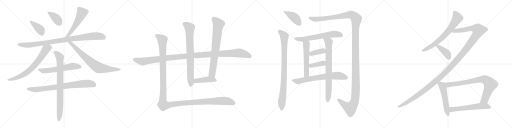
t = 0.00 s
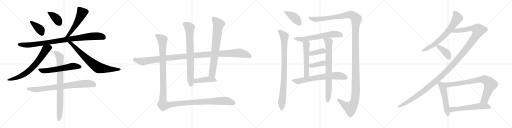
t = 4.87 s
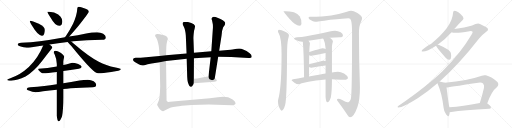
t = 9.73 s
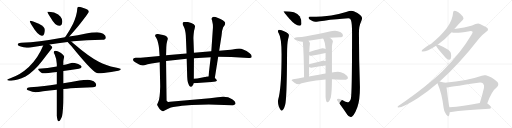
t = 14.60 s
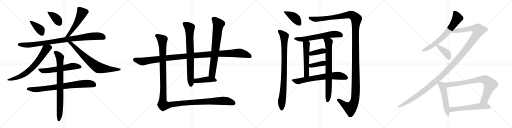
t = 19.47 s
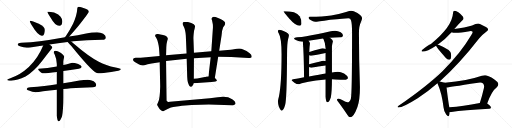
t = 24.34 s

The animated SVG that drew these frames (rendered in a browser with its animation timeline set to each time). Animation: 29 CSS @keyframes rules; one cycle of 24.34 s.

<svg version="1.1" viewBox="0 0 4096 1024" xmlns="http://www.w3.org/2000/svg">
  <g stroke="lightgray" stroke-dasharray="1,1" stroke-width="1" transform="scale(4, 4)">
    <line x1="0" y1="0" x2="256" y2="256"></line>
    <line x1="256" y1="0" x2="0" y2="256"></line>
    <line x1="128" y1="0" x2="128" y2="256"></line>
    <line x1="0" y1="128" x2="256" y2="128"></line>
    <line x1="256" y1="0" x2="512" y2="256"></line>
    <line x1="512" y1="0" x2="256" y2="256"></line>
    <line x1="384" y1="0" x2="384" y2="256"></line>
    <line x1="256" y1="128" x2="512" y2="128"></line>
    <line x1="512" y1="0" x2="768" y2="256"></line>
    <line x1="768" y1="0" x2="512" y2="256"></line>
    <line x1="640" y1="0" x2="640" y2="256"></line>
    <line x1="512" y1="128" x2="768" y2="128"></line>
    <line x1="768" y1="0" x2="1024" y2="256"></line>
    <line x1="1024" y1="0" x2="768" y2="256"></line>
    <line x1="896" y1="0" x2="896" y2="256"></line>
    <line x1="768" y1="128" x2="1024" y2="128"></line>
  </g>
<g transform="scale(1, -1) translate(0, -850)">
   <style type="text/css">
    @keyframes keyframes0 {
      from {
       stroke: black;
       stroke-dashoffset: 390;
       stroke-width: 128;
       }
       56% {
       animation-timing-function: step-end;
       stroke: black;
       stroke-dashoffset: 0;
       stroke-width: 128;
       }
       to {
       stroke: black;
       stroke-width: 1024;
       }
       }
       #make-me-a-hanzi-animation-0 {
         animation: keyframes0 0.567383s both;
         animation-delay: 0.000000s;
         animation-timing-function: linear;
       }
    @keyframes keyframes1 {
      from {
       stroke: black;
       stroke-dashoffset: 384;
       stroke-width: 128;
       }
       56% {
       animation-timing-function: step-end;
       stroke: black;
       stroke-dashoffset: 0;
       stroke-width: 128;
       }
       to {
       stroke: black;
       stroke-width: 1024;
       }
       }
       #make-me-a-hanzi-animation-1 {
         animation: keyframes1 0.562500s both;
         animation-delay: 0.567383s;
         animation-timing-function: linear;
       }
    @keyframes keyframes2 {
      from {
       stroke: black;
       stroke-dashoffset: 538;
       stroke-width: 128;
       }
       64% {
       animation-timing-function: step-end;
       stroke: black;
       stroke-dashoffset: 0;
       stroke-width: 128;
       }
       to {
       stroke: black;
       stroke-width: 1024;
       }
       }
       #make-me-a-hanzi-animation-2 {
         animation: keyframes2 0.687826s both;
         animation-delay: 1.129883s;
         animation-timing-function: linear;
       }
    @keyframes keyframes3 {
      from {
       stroke: black;
       stroke-dashoffset: 941;
       stroke-width: 128;
       }
       75% {
       animation-timing-function: step-end;
       stroke: black;
       stroke-dashoffset: 0;
       stroke-width: 128;
       }
       to {
       stroke: black;
       stroke-width: 1024;
       }
       }
       #make-me-a-hanzi-animation-3 {
         animation: keyframes3 1.015788s both;
         animation-delay: 1.817709s;
         animation-timing-function: linear;
       }
    @keyframes keyframes4 {
      from {
       stroke: black;
       stroke-dashoffset: 708;
       stroke-width: 128;
       }
       70% {
       animation-timing-function: step-end;
       stroke: black;
       stroke-dashoffset: 0;
       stroke-width: 128;
       }
       to {
       stroke: black;
       stroke-width: 1024;
       }
       }
       #make-me-a-hanzi-animation-4 {
         animation: keyframes4 0.826172s both;
         animation-delay: 2.833497s;
         animation-timing-function: linear;
       }
    @keyframes keyframes5 {
      from {
       stroke: black;
       stroke-dashoffset: 739;
       stroke-width: 128;
       }
       71% {
       animation-timing-function: step-end;
       stroke: black;
       stroke-dashoffset: 0;
       stroke-width: 128;
       }
       to {
       stroke: black;
       stroke-width: 1024;
       }
       }
       #make-me-a-hanzi-animation-5 {
         animation: keyframes5 0.851400s both;
         animation-delay: 3.659669s;
         animation-timing-function: linear;
       }
    @keyframes keyframes6 {
      from {
       stroke: black;
       stroke-dashoffset: 588;
       stroke-width: 128;
       }
       66% {
       animation-timing-function: step-end;
       stroke: black;
       stroke-dashoffset: 0;
       stroke-width: 128;
       }
       to {
       stroke: black;
       stroke-width: 1024;
       }
       }
       #make-me-a-hanzi-animation-6 {
         animation: keyframes6 0.728516s both;
         animation-delay: 4.511069s;
         animation-timing-function: linear;
       }
    @keyframes keyframes7 {
      from {
       stroke: black;
       stroke-dashoffset: 792;
       stroke-width: 128;
       }
       72% {
       animation-timing-function: step-end;
       stroke: black;
       stroke-dashoffset: 0;
       stroke-width: 128;
       }
       to {
       stroke: black;
       stroke-width: 1024;
       }
       }
       #make-me-a-hanzi-animation-7 {
         animation: keyframes7 0.894531s both;
         animation-delay: 5.239585s;
         animation-timing-function: linear;
       }
    @keyframes keyframes8 {
      from {
       stroke: black;
       stroke-dashoffset: 817;
       stroke-width: 128;
       }
       73% {
       animation-timing-function: step-end;
       stroke: black;
       stroke-dashoffset: 0;
       stroke-width: 128;
       }
       to {
       stroke: black;
       stroke-width: 1024;
       }
       }
       #make-me-a-hanzi-animation-8 {
         animation: keyframes8 0.914876s both;
         animation-delay: 6.134116s;
         animation-timing-function: linear;
       }
    @keyframes keyframes9 {
      from {
       stroke: black;
       stroke-dashoffset: 1191;
       stroke-width: 128;
       }
       79% {
       animation-timing-function: step-end;
       stroke: black;
       stroke-dashoffset: 0;
       stroke-width: 128;
       }
       to {
       stroke: black;
       stroke-width: 1024;
       }
       }
       #make-me-a-hanzi-animation-9 {
         animation: keyframes9 1.219238s both;
         animation-delay: 7.048992s;
         animation-timing-function: linear;
       }
    @keyframes keyframes10 {
      from {
       stroke: black;
       stroke-dashoffset: 768;
       stroke-width: 128;
       }
       71% {
       animation-timing-function: step-end;
       stroke: black;
       stroke-dashoffset: 0;
       stroke-width: 128;
       }
       to {
       stroke: black;
       stroke-width: 1024;
       }
       }
       #make-me-a-hanzi-animation-10 {
         animation: keyframes10 0.875000s both;
         animation-delay: 8.268230s;
         animation-timing-function: linear;
       }
    @keyframes keyframes11 {
      from {
       stroke: black;
       stroke-dashoffset: 742;
       stroke-width: 128;
       }
       71% {
       animation-timing-function: step-end;
       stroke: black;
       stroke-dashoffset: 0;
       stroke-width: 128;
       }
       to {
       stroke: black;
       stroke-width: 1024;
       }
       }
       #make-me-a-hanzi-animation-11 {
         animation: keyframes11 0.853841s both;
         animation-delay: 9.143230s;
         animation-timing-function: linear;
       }
    @keyframes keyframes12 {
      from {
       stroke: black;
       stroke-dashoffset: 432;
       stroke-width: 128;
       }
       58% {
       animation-timing-function: step-end;
       stroke: black;
       stroke-dashoffset: 0;
       stroke-width: 128;
       }
       to {
       stroke: black;
       stroke-width: 1024;
       }
       }
       #make-me-a-hanzi-animation-12 {
         animation: keyframes12 0.601562s both;
         animation-delay: 9.997071s;
         animation-timing-function: linear;
       }
    @keyframes keyframes13 {
      from {
       stroke: black;
       stroke-dashoffset: 1410;
       stroke-width: 128;
       }
       82% {
       animation-timing-function: step-end;
       stroke: black;
       stroke-dashoffset: 0;
       stroke-width: 128;
       }
       to {
       stroke: black;
       stroke-width: 1024;
       }
       }
       #make-me-a-hanzi-animation-13 {
         animation: keyframes13 1.397461s both;
         animation-delay: 10.598633s;
         animation-timing-function: linear;
       }
    @keyframes keyframes14 {
      from {
       stroke: black;
       stroke-dashoffset: 415;
       stroke-width: 128;
       }
       57% {
       animation-timing-function: step-end;
       stroke: black;
       stroke-dashoffset: 0;
       stroke-width: 128;
       }
       to {
       stroke: black;
       stroke-width: 1024;
       }
       }
       #make-me-a-hanzi-animation-14 {
         animation: keyframes14 0.587728s both;
         animation-delay: 11.996094s;
         animation-timing-function: linear;
       }
    @keyframes keyframes15 {
      from {
       stroke: black;
       stroke-dashoffset: 899;
       stroke-width: 128;
       }
       75% {
       animation-timing-function: step-end;
       stroke: black;
       stroke-dashoffset: 0;
       stroke-width: 128;
       }
       to {
       stroke: black;
       stroke-width: 1024;
       }
       }
       #make-me-a-hanzi-animation-15 {
         animation: keyframes15 0.981608s both;
         animation-delay: 12.583822s;
         animation-timing-function: linear;
       }
    @keyframes keyframes16 {
      from {
       stroke: black;
       stroke-dashoffset: 1486;
       stroke-width: 128;
       }
       83% {
       animation-timing-function: step-end;
       stroke: black;
       stroke-dashoffset: 0;
       stroke-width: 128;
       }
       to {
       stroke: black;
       stroke-width: 1024;
       }
       }
       #make-me-a-hanzi-animation-16 {
         animation: keyframes16 1.459310s both;
         animation-delay: 13.565430s;
         animation-timing-function: linear;
       }
    @keyframes keyframes17 {
      from {
       stroke: black;
       stroke-dashoffset: 627;
       stroke-width: 128;
       }
       67% {
       animation-timing-function: step-end;
       stroke: black;
       stroke-dashoffset: 0;
       stroke-width: 128;
       }
       to {
       stroke: black;
       stroke-width: 1024;
       }
       }
       #make-me-a-hanzi-animation-17 {
         animation: keyframes17 0.760254s both;
         animation-delay: 15.024740s;
         animation-timing-function: linear;
       }
    @keyframes keyframes18 {
      from {
       stroke: black;
       stroke-dashoffset: 541;
       stroke-width: 128;
       }
       64% {
       animation-timing-function: step-end;
       stroke: black;
       stroke-dashoffset: 0;
       stroke-width: 128;
       }
       to {
       stroke: black;
       stroke-width: 1024;
       }
       }
       #make-me-a-hanzi-animation-18 {
         animation: keyframes18 0.690267s both;
         animation-delay: 15.784994s;
         animation-timing-function: linear;
       }
    @keyframes keyframes19 {
      from {
       stroke: black;
       stroke-dashoffset: 768;
       stroke-width: 128;
       }
       71% {
       animation-timing-function: step-end;
       stroke: black;
       stroke-dashoffset: 0;
       stroke-width: 128;
       }
       to {
       stroke: black;
       stroke-width: 1024;
       }
       }
       #make-me-a-hanzi-animation-19 {
         animation: keyframes19 0.875000s both;
         animation-delay: 16.475261s;
         animation-timing-function: linear;
       }
    @keyframes keyframes20 {
      from {
       stroke: black;
       stroke-dashoffset: 380;
       stroke-width: 128;
       }
       55% {
       animation-timing-function: step-end;
       stroke: black;
       stroke-dashoffset: 0;
       stroke-width: 128;
       }
       to {
       stroke: black;
       stroke-width: 1024;
       }
       }
       #make-me-a-hanzi-animation-20 {
         animation: keyframes20 0.559245s both;
         animation-delay: 17.350261s;
         animation-timing-function: linear;
       }
    @keyframes keyframes21 {
      from {
       stroke: black;
       stroke-dashoffset: 381;
       stroke-width: 128;
       }
       55% {
       animation-timing-function: step-end;
       stroke: black;
       stroke-dashoffset: 0;
       stroke-width: 128;
       }
       to {
       stroke: black;
       stroke-width: 1024;
       }
       }
       #make-me-a-hanzi-animation-21 {
         animation: keyframes21 0.560059s both;
         animation-delay: 17.909506s;
         animation-timing-function: linear;
       }
    @keyframes keyframes22 {
      from {
       stroke: black;
       stroke-dashoffset: 693;
       stroke-width: 128;
       }
       69% {
       animation-timing-function: step-end;
       stroke: black;
       stroke-dashoffset: 0;
       stroke-width: 128;
       }
       to {
       stroke: black;
       stroke-width: 1024;
       }
       }
       #make-me-a-hanzi-animation-22 {
         animation: keyframes22 0.813965s both;
         animation-delay: 18.469565s;
         animation-timing-function: linear;
       }
    @keyframes keyframes23 {
      from {
       stroke: black;
       stroke-dashoffset: 687;
       stroke-width: 128;
       }
       69% {
       animation-timing-function: step-end;
       stroke: black;
       stroke-dashoffset: 0;
       stroke-width: 128;
       }
       to {
       stroke: black;
       stroke-width: 1024;
       }
       }
       #make-me-a-hanzi-animation-23 {
         animation: keyframes23 0.809082s both;
         animation-delay: 19.283530s;
         animation-timing-function: linear;
       }
    @keyframes keyframes24 {
      from {
       stroke: black;
       stroke-dashoffset: 1370;
       stroke-width: 128;
       }
       82% {
       animation-timing-function: step-end;
       stroke: black;
       stroke-dashoffset: 0;
       stroke-width: 128;
       }
       to {
       stroke: black;
       stroke-width: 1024;
       }
       }
       #make-me-a-hanzi-animation-24 {
         animation: keyframes24 1.364909s both;
         animation-delay: 20.092612s;
         animation-timing-function: linear;
       }
    @keyframes keyframes25 {
      from {
       stroke: black;
       stroke-dashoffset: 397;
       stroke-width: 128;
       }
       56% {
       animation-timing-function: step-end;
       stroke: black;
       stroke-dashoffset: 0;
       stroke-width: 128;
       }
       to {
       stroke: black;
       stroke-width: 1024;
       }
       }
       #make-me-a-hanzi-animation-25 {
         animation: keyframes25 0.573079s both;
         animation-delay: 21.457521s;
         animation-timing-function: linear;
       }
    @keyframes keyframes26 {
      from {
       stroke: black;
       stroke-dashoffset: 527;
       stroke-width: 128;
       }
       63% {
       animation-timing-function: step-end;
       stroke: black;
       stroke-dashoffset: 0;
       stroke-width: 128;
       }
       to {
       stroke: black;
       stroke-width: 1024;
       }
       }
       #make-me-a-hanzi-animation-26 {
         animation: keyframes26 0.678874s both;
         animation-delay: 22.030600s;
         animation-timing-function: linear;
       }
    @keyframes keyframes27 {
      from {
       stroke: black;
       stroke-dashoffset: 801;
       stroke-width: 128;
       }
       72% {
       animation-timing-function: step-end;
       stroke: black;
       stroke-dashoffset: 0;
       stroke-width: 128;
       }
       to {
       stroke: black;
       stroke-width: 1024;
       }
       }
       #make-me-a-hanzi-animation-27 {
         animation: keyframes27 0.901855s both;
         animation-delay: 22.709474s;
         animation-timing-function: linear;
       }
    @keyframes keyframes28 {
      from {
       stroke: black;
       stroke-dashoffset: 581;
       stroke-width: 128;
       }
       65% {
       animation-timing-function: step-end;
       stroke: black;
       stroke-dashoffset: 0;
       stroke-width: 128;
       }
       to {
       stroke: black;
       stroke-width: 1024;
       }
       }
       #make-me-a-hanzi-animation-28 {
         animation: keyframes28 0.722819s both;
         animation-delay: 23.611329s;
         animation-timing-function: linear;
       }
</style>
<path d="M 242.5 684.5 Q 238.5 684.5 238.5 680.5 Q 238.5 675.5 255.5 645.5 Q 304.5 563.5 334.5 563.5 Q 358.5 563.5 358.5 611.5 Q 358.5 638.5 310.5 660.5 Q 254.5 684.5 242.5 684.5 Z" fill="lightgray"></path> 
<path d="M 393.5 756.5 L 378.5 756.5 Q 378.5 750.5 401.5 714.5 Q 441.5 643.5 473.5 643.5 Q 498.5 643.5 498.5 680.5 Q 498.5 698.5 484.5 716.5 Q 472.5 734.5 432.5 749.5 L 393.5 756.5 Z" fill="lightgray"></path> 
<path d="M 630.5 796.5 Q 618.5 796.5 618.5 783.5 Q 615.5 727.5 584.5 659.5 Q 562.5 615.5 528.5 563.5 Q 523.5 557.5 519.5 552.5 C 500.5 529.5 534.5 536.5 554.5 558.5 Q 578.5 584.5 623.5 637.5 Q 710.5 749.5 710.5 756.5 Q 710.5 771.5 673.5 783.5 Q 647.5 793.5 630.5 796.5 Z" fill="lightgray"></path> 
<path d="M 519.5 552.5 Q 409.5 532.5 319.5 520.5 Q 248.5 511.5 169.5 508.5 Q 142.5 508.5 141.5 491.5 Q 142.5 486.5 159.5 480.5 Q 187.5 469.5 213.5 468.5 Q 237.5 468.5 291.5 478.5 Q 316.5 482.5 345.5 486.5 L 396.5 494.5 Q 461.5 503.5 540.5 513.5 L 569.5 517.5 Q 576.5 518.5 584.5 519.5 Q 690.5 528.5 817.5 531.5 Q 846.5 531.5 846.5 552.5 Q 846.5 567.5 825.5 580.5 Q 804.5 592.5 777.5 592.5 Q 734.5 592.5 689.5 582.5 Q 620.5 568.5 554.5 558.5 L 519.5 552.5 Z" fill="lightgray"></path> 
<path d="M 345.5 486.5 Q 307.5 390.5 230.5 313.5 Q 161.5 250.5 92.5 228.5 Q 59.5 216.5 57.5 212.5 Q 59.5 204.5 89.5 204.5 Q 138.5 204.5 204.5 237.5 Q 274.5 280.5 336.5 361.5 Q 400.5 444.5 409.5 455.5 Q 418.5 466.5 418.5 471.5 Q 418.5 476.5 396.5 494.5 C 373.5 514.5 356.5 514.5 345.5 486.5 Z" fill="lightgray"></path> 
<path d="M 540.5 513.5 Q 553.5 501.5 588.5 459.5 Q 715.5 304.5 759.5 274.5 Q 776.5 263.5 786.5 263.5 Q 822.5 263.5 889.5 274.5 Q 966.5 285.5 966.5 296.5 Q 966.5 301.5 924.5 309.5 Q 845.5 326.5 790.5 356.5 Q 710.5 397.5 588.5 502.5 Q 579.5 510.5 569.5 517.5 C 545.5 535.5 519.5 534.5 540.5 513.5 Z" fill="lightgray"></path> 
<path d="M 506.5 282.5 Q 558.5 289.5 630.5 300.5 Q 653.5 304.5 653.5 315.5 Q 653.5 326.5 625.5 338.5 Q 594.5 347.5 578.5 347.5 Q 575.5 347.5 549.5 340.5 Q 528.5 334.5 506.5 330.5 L 454.5 318.5 Q 378.5 303.5 309.5 300.5 Q 305.5 300.5 305.5 292.5 Q 328.5 263.5 349.5 263.5 Q 374.5 263.5 454.5 274.5 L 506.5 282.5 Z" fill="lightgray"></path> 
<path d="M 702.5 212.5 Q 669.5 212.5 635.5 205.5 Q 567.5 192.5 506.5 183.5 L 454.5 175.5 Q 401.5 167.5 354.5 161.5 Q 300.5 154.5 242.5 152.5 Q 215.5 152.5 213.5 135.5 Q 215.5 130.5 231.5 125.5 Q 258.5 113.5 286.5 112.5 Q 303.5 112.5 344.5 119.5 Q 392.5 125.5 454.5 132.5 L 506.5 138.5 Q 535.5 141.5 565.5 144.5 Q 645.5 150.5 742.5 152.5 Q 769.5 152.5 769.5 172.5 Q 769.5 187.5 749.5 200.5 Q 727.5 212.5 702.5 212.5 Z" fill="lightgray"></path> 
<path d="M 506.5 183.5 L 506.5 282.5 L 506.5 330.5 L 506.5 355.5 Q 506.5 365.5 513.5 395.5 Q 513.5 406.5 481.5 429.5 Q 460.5 443.5 441.5 443.5 Q 429.5 443.5 429.5 431.5 Q 429.5 429.5 437.5 414.5 Q 451.5 384.5 454.5 337.5 L 454.5 318.5 L 454.5 274.5 L 454.5 175.5 L 454.5 132.5 L 454.5 -76.5 Q 458.5 -120.5 469.5 -120.5 Q 481.5 -120.5 496.5 -79.5 Q 506.5 -27.5 506.5 70.5 L 506.5 138.5 L 506.5 183.5 Z" fill="lightgray"></path> 
<path d="M 1328.5 362.0 L 1493.5 380.0 L 1551.5 384.0 L 1685.5 392.0 L 1745.5 396.0 L 1850.5 395.0 L 1988.5 387.0 Q 2011.5 386.0 2012.5 392.0 Q 2017.5 411.0 1997.5 425.0 Q 1944.5 462.0 1913.5 462.0 L 1893.5 460.0 L 1860.5 454.0 Q 1850.5 452.0 1821.5 450.0 L 1753.5 444.0 L 1690.5 440.0 L 1551.5 428.0 L 1492.5 423.0 L 1328.5 408.0 L 1276.5 402.0 L 1125.5 388.0 L 1085.5 388.0 Q 1054.5 385.0 1068.5 363.0 Q 1074.5 357.0 1095.5 344.0 Q 1117.5 331.0 1123.5 330.0 Q 1135.5 323.0 1156.5 329.0 Q 1177.5 335.0 1212.5 342.0 L 1277.5 352.0 L 1328.5 362.0 Z" fill="lightgray"></path> 
<path d="M 1493.5 380.0 L 1497.5 238.0 Q 1498.5 211.0 1502.5 195.0 Q 1513.5 155.0 1528.5 156.0 Q 1533.5 157.0 1536.5 160.0 L 1542.5 169.0 Q 1546.5 173.0 1549.5 185.0 L 1550.5 221.0 L 1551.5 384.0 L 1551.5 428.0 L 1547.5 540.0 Q 1546.5 549.0 1549.5 581.0 Q 1552.5 613.0 1556.5 619.0 Q 1561.5 640.0 1560.5 643.0 Q 1555.5 659.0 1530.5 666.0 L 1503.5 674.0 L 1480.5 675.0 Q 1460.5 675.0 1460.5 661.0 Q 1461.5 654.0 1471.5 634.0 Q 1482.5 614.0 1486.5 566.0 L 1492.5 423.0 L 1493.5 380.0 Z" fill="lightgray"></path> 
<path d="M 1718.5 226.0 L 1745.5 396.0 L 1753.5 444.0 L 1772.5 566.0 Q 1775.5 610.0 1785.5 632.0 L 1798.5 651.0 Q 1801.5 661.0 1801.5 669.0 Q 1801.5 676.0 1782.5 689.0 Q 1761.5 702.0 1749.5 705.0 L 1724.5 714.0 Q 1713.5 717.0 1703.5 715.0 Q 1686.5 709.0 1696.5 686.0 L 1702.5 657.0 Q 1703.5 650.0 1703.5 630.0 L 1690.5 440.0 L 1685.5 392.0 L 1667.5 239.0 C 1663.5 209.0 1713.5 196.0 1718.5 226.0 Z" fill="lightgray"></path> 
<path d="M 1549.5 185.0 L 1690.5 195.0 Q 1749.5 195.0 1730.5 214.0 Q 1722.5 223.0 1718.5 226.0 C 1698.5 244.0 1697.5 243.0 1667.5 239.0 L 1647.5 236.0 Q 1645.5 234.0 1638.5 234.0 L 1588.5 225.0 Q 1586.5 225.0 1550.5 221.0 C 1520.5 218.0 1519.5 183.0 1549.5 185.0 Z" fill="lightgray"></path> 
<path d="M 1281.5 158.0 L 1279.5 111.0 L 1276.5 79.0 Q 1273.5 48.0 1262.5 27.0 L 1257.5 17.0 Q 1254.5 12.0 1266.5 -6.0 L 1276.5 -21.0 Q 1282.5 -28.0 1290.5 -34.0 Q 1299.5 -41.0 1305.5 -40.0 L 1344.5 -19.0 L 1367.5 -9.0 Q 1381.5 -5.0 1414.5 -2.0 Q 1452.5 4.0 1455.5 4.0 L 1533.5 11.0 L 1670.5 15.0 L 1855.5 8.0 Q 1860.5 10.0 1871.5 11.0 Q 1884.5 16.0 1884.5 22.0 Q 1884.5 27.0 1878.5 38.0 Q 1872.5 48.0 1857.5 57.0 Q 1816.5 84.0 1742.5 72.0 L 1678.5 64.0 L 1359.5 36.0 Q 1351.5 36.0 1347.5 35.0 Q 1344.5 34.0 1338.5 38.0 Q 1333.5 41.0 1332.5 46.0 L 1328.5 362.0 L 1328.5 408.0 L 1330.5 474.0 L 1332.5 499.0 L 1337.5 522.0 Q 1342.5 537.0 1342.5 541.0 Q 1342.5 545.0 1336.5 555.0 Q 1331.5 564.0 1312.5 568.0 Q 1264.5 580.0 1256.5 578.0 Q 1240.5 578.0 1240.5 565.0 Q 1240.5 561.0 1249.5 548.0 Q 1259.5 534.0 1269.5 485.0 L 1272.5 462.0 L 1276.5 402.0 L 1277.5 352.0 L 1281.5 158.0 Z" fill="lightgray"></path> 
<path d="M 2283.5 760.0 L 2267.5 760.0 Q 2267.5 757.0 2311.5 704.0 Q 2364.5 644.0 2395.5 644.0 Q 2411.5 644.0 2411.5 661.0 Q 2411.5 697.0 2398.5 718.0 Q 2381.5 742.0 2351.5 752.0 Q 2316.5 760.0 2283.5 760.0 Z" fill="lightgray"></path> 
<path d="M 2231.5 613.0 Q 2223.5 612.0 2223.5 600.0 Q 2223.5 593.0 2229.5 585.0 Q 2252.5 548.0 2252.5 418.0 Q 2252.5 178.0 2231.5 79.0 Q 2223.5 51.0 2223.5 40.0 Q 2223.5 22.0 2230.5 -2.0 Q 2243.5 -35.0 2252.5 -35.0 Q 2267.5 -35.0 2280.5 8.0 Q 2294.5 46.0 2296.5 418.0 Q 2296.5 499.0 2304.5 536.0 Q 2310.5 556.0 2311.5 569.0 Q 2311.5 583.0 2272.5 600.0 Q 2253.5 610.0 2231.5 613.0 Z" fill="lightgray"></path> 
<path d="M 2808.5 764.0 Q 2798.5 764.0 2768.5 755.0 Q 2707.5 736.0 2649.5 727.0 Q 2583.5 718.0 2479.5 716.0 Q 2468.5 715.0 2468.5 709.0 Q 2468.5 700.0 2484.5 690.0 Q 2504.5 678.0 2520.5 676.0 Q 2535.5 676.0 2641.5 692.0 Q 2760.5 705.0 2787.5 705.0 Q 2804.5 705.0 2808.5 687.0 Q 2816.5 663.0 2816.5 585.0 Q 2816.5 89.0 2806.5 59.0 Q 2796.5 32.0 2779.5 32.0 Q 2769.5 32.0 2737.5 50.0 Q 2717.5 61.0 2707.5 61.0 Q 2695.5 61.0 2695.5 53.0 Q 2695.5 49.0 2700.5 43.0 Q 2754.5 -29.0 2778.5 -68.0 Q 2791.5 -88.0 2800.5 -88.0 Q 2829.5 -88.0 2859.5 -5.0 Q 2879.5 51.0 2879.5 155.0 Q 2871.5 374.0 2871.5 585.0 Q 2871.5 643.0 2887.5 675.0 Q 2896.5 696.0 2896.5 705.0 Q 2896.5 722.0 2859.5 746.0 Q 2826.5 764.0 2808.5 764.0 Z" fill="lightgray"></path> 
<path d="M 2680.5 605.0 Q 2658.5 605.0 2636.5 598.0 Q 2527.5 574.0 2450.5 561.0 Q 2414.5 555.0 2376.5 552.0 Q 2352.5 552.0 2351.5 540.0 Q 2353.5 536.0 2366.5 530.0 Q 2392.5 518.0 2416.5 516.0 L 2422.5 516.0 L 2468.5 525.0 Q 2515.5 534.0 2584.5 543.0 L 2639.5 548.0 Q 2677.5 551.0 2720.5 552.0 Q 2743.5 552.0 2743.5 569.0 Q 2743.5 582.0 2725.5 593.0 Q 2704.5 605.0 2680.5 605.0 Z" fill="lightgray"></path> 
<path d="M 2422.5 516.0 Q 2430.5 431.0 2432.5 232.0 C 2432.5 202.0 2472.5 209.0 2472.5 239.0 L 2472.5 314.0 L 2472.5 337.0 Q 2473.5 378.0 2473.5 409.0 L 2474.5 435.0 Q 2475.5 465.0 2476.5 477.0 Q 2479.5 497.0 2479.5 504.0 Q 2479.5 513.0 2468.5 525.0 C 2449.5 548.0 2419.5 546.0 2422.5 516.0 Z" fill="lightgray"></path> 
<path d="M 2604.5 215.0 L 2604.5 76.0 Q 2607.5 32.0 2619.5 32.0 Q 2632.5 32.0 2646.5 71.0 Q 2655.5 120.0 2655.5 211.0 L 2655.5 216.0 L 2655.5 270.0 L 2655.5 481.0 Q 2655.5 490.0 2663.5 521.0 Q 2663.5 530.0 2639.5 548.0 C 2616.5 567.0 2570.5 570.0 2584.5 543.0 Q 2586.5 542.0 2587.5 539.0 Q 2601.5 511.0 2604.5 466.0 L 2604.5 459.0 L 2604.5 427.0 L 2604.5 362.0 L 2604.5 326.0 L 2604.5 262.0 L 2604.5 215.0 Z" fill="lightgray"></path> 
<path d="M 2473.5 409.0 Q 2480.5 405.0 2491.5 405.0 Q 2546.5 415.0 2604.5 427.0 C 2633.5 433.0 2632.5 447.0 2604.5 459.0 Q 2594.5 464.0 2579.5 464.0 Q 2574.5 464.0 2474.5 435.0 C 2445.5 427.0 2446.5 421.0 2473.5 409.0 Z" fill="lightgray"></path> 
<path d="M 2472.5 314.0 Q 2478.5 309.0 2491.5 309.0 Q 2546.5 318.0 2604.5 326.0 C 2634.5 330.0 2633.5 354.0 2604.5 362.0 Q 2595.5 365.0 2583.5 365.0 Q 2578.5 365.0 2472.5 337.0 C 2445.5 330.0 2446.5 330.0 2472.5 314.0 Z" fill="lightgray"></path> 
<path d="M 2432.5 232.0 Q 2378.5 221.0 2344.5 216.0 Q 2332.5 214.0 2332.5 208.0 Q 2333.5 204.0 2355.5 189.0 Q 2374.5 177.0 2388.5 177.0 Q 2393.5 177.0 2413.5 184.0 Q 2464.5 198.0 2528.5 207.0 Q 2568.5 213.0 2604.5 215.0 L 2655.5 216.0 L 2681.5 215.0 Q 2730.5 212.0 2751.5 212.0 Q 2782.5 213.0 2783.5 229.0 Q 2780.5 244.0 2752.5 262.0 Q 2725.5 277.0 2703.5 277.0 Q 2695.5 277.0 2681.5 274.0 Q 2669.5 272.0 2655.5 270.0 L 2604.5 262.0 Q 2563.5 254.0 2472.5 239.0 L 2432.5 232.0 Z" fill="lightgray"></path> 
<path d="M 3634.5 618.0 Q 3668.5 658.0 3701.5 690.0 Q 3714.5 702.0 3702.5 719.0 Q 3663.5 761.0 3637.5 764.0 Q 3624.5 763.0 3624.5 748.0 Q 3618.5 636.0 3447.5 499.0 Q 3425.5 493.0 3376.5 450.0 Q 3366.5 437.0 3382.5 438.0 Q 3416.5 438.0 3488.5 485.0 L 3501.5 493.0 Q 3565.5 538.0 3612.5 592.0 L 3634.5 618.0 Z" fill="lightgray"></path> 
<path d="M 3517.5 199.0 Q 3677.5 343.0 3832.5 543.0 Q 3854.5 571.0 3892.5 599.0 Q 3908.5 609.0 3903.5 619.0 Q 3902.5 629.0 3839.5 658.0 Q 3821.5 668.0 3776.5 646.0 Q 3719.5 630.0 3634.5 618.0 C 3604.5 614.0 3582.5 596.0 3612.5 592.0 Q 3639.5 579.0 3755.5 601.0 Q 3774.5 605.0 3780.5 597.0 Q 3784.5 590.0 3770.5 570.0 Q 3685.5 425.0 3541.5 283.0 Q 3420.5 165.0 3188.5 4.0 Q 3172.5 -8.0 3187.5 -9.0 Q 3223.5 -9.0 3341.5 65.0 Q 3434.5 126.0 3499.5 184.0 L 3517.5 199.0 Z" fill="lightgray"></path> 
<path d="M 3488.5 485.0 Q 3488.5 476.0 3556.5 399.0 Q 3560.5 393.0 3567.5 386.0 Q 3577.5 373.0 3591.5 373.0 Q 3601.5 372.0 3606.5 383.0 Q 3612.5 395.0 3607.5 422.0 Q 3603.5 452.0 3512.5 490.0 Q 3506.5 493.0 3501.5 493.0 C 3484.5 495.0 3484.5 495.0 3488.5 485.0 Z" fill="lightgray"></path> 
<path d="M 3558.5 188.0 Q 3546.5 194.0 3517.5 199.0 C 3490.5 204.0 3490.5 204.0 3499.5 184.0 Q 3500.5 180.0 3503.5 175.0 Q 3534.5 105.0 3548.5 -9.0 Q 3551.5 -43.0 3569.5 -66.0 Q 3587.5 -88.0 3592.5 -73.0 Q 3596.5 -63.0 3597.5 -47.0 L 3595.5 -8.0 Q 3589.5 10.0 3572.5 151.0 C 3568.5 181.0 3568.5 184.0 3558.5 188.0 Z" fill="lightgray"></path> 
<path d="M 3897.5 22.0 Q 3931.5 121.0 3974.5 153.0 Q 3995.5 174.0 3979.5 195.0 Q 3930.5 237.0 3886.5 248.0 Q 3870.5 251.0 3854.5 245.0 Q 3743.5 206.0 3558.5 188.0 C 3528.5 185.0 3542.5 147.0 3572.5 151.0 Q 3575.5 151.0 3825.5 189.0 Q 3853.5 195.0 3864.5 182.0 Q 3876.5 170.0 3871.5 146.0 Q 3856.5 80.0 3838.5 27.0 C 3829.5 -1.0 3887.5 -6.0 3897.5 22.0 Z" fill="lightgray"></path> 
<path d="M 3597.5 -47.0 Q 3603.5 -47.0 3610.5 -46.0 Q 3707.5 -30.0 3913.5 -20.0 Q 3926.5 -19.0 3927.5 -9.0 Q 3928.5 0.0 3897.5 22.0 C 3880.5 35.0 3868.5 32.0 3838.5 27.0 Q 3702.5 2.0 3595.5 -8.0 C 3565.5 -11.0 3567.5 -49.0 3597.5 -47.0 Z" fill="lightgray"></path> 
      <clipPath id="make-me-a-hanzi-clip-0">
      <path d="M 242.5 684.5 Q 238.5 684.5 238.5 680.5 Q 238.5 675.5 255.5 645.5 Q 304.5 563.5 334.5 563.5 Q 358.5 563.5 358.5 611.5 Q 358.5 638.5 310.5 660.5 Q 254.5 684.5 242.5 684.5 Z" fill="lightgray"></path>
      </clipPath>
      <path clip-path="url(#make-me-a-hanzi-clip-0)" d="M 244.5 678.5 L 315.5 619.5 L 334.5 582.5 " fill="none" id="make-me-a-hanzi-animation-0" stroke-dasharray="262 524" stroke-linecap="round"></path>

      <clipPath id="make-me-a-hanzi-clip-1">
      <path d="M 393.5 756.5 L 378.5 756.5 Q 378.5 750.5 401.5 714.5 Q 441.5 643.5 473.5 643.5 Q 498.5 643.5 498.5 680.5 Q 498.5 698.5 484.5 716.5 Q 472.5 734.5 432.5 749.5 L 393.5 756.5 Z" fill="lightgray"></path>
      </clipPath>
      <path clip-path="url(#make-me-a-hanzi-clip-1)" d="M 386.5 755.5 L 391.5 745.5 L 450.5 702.5 L 474.5 665.5 " fill="none" id="make-me-a-hanzi-animation-1" stroke-dasharray="256 512" stroke-linecap="round"></path>

      <clipPath id="make-me-a-hanzi-clip-2">
      <path d="M 630.5 796.5 Q 618.5 796.5 618.5 783.5 Q 615.5 727.5 584.5 659.5 Q 562.5 615.5 528.5 563.5 Q 523.5 557.5 519.5 552.5 C 500.5 529.5 534.5 536.5 554.5 558.5 Q 578.5 584.5 623.5 637.5 Q 710.5 749.5 710.5 756.5 Q 710.5 771.5 673.5 783.5 Q 647.5 793.5 630.5 796.5 Z" fill="lightgray"></path>
      </clipPath>
      <path clip-path="url(#make-me-a-hanzi-clip-2)" d="M 701.5 758.5 L 653.5 744.5 L 614.5 661.5 L 546.5 568.5 L 524.5 557.5 " fill="none" id="make-me-a-hanzi-animation-2" stroke-dasharray="410 820" stroke-linecap="round"></path>

      <clipPath id="make-me-a-hanzi-clip-3">
      <path d="M 519.5 552.5 Q 409.5 532.5 319.5 520.5 Q 248.5 511.5 169.5 508.5 Q 142.5 508.5 141.5 491.5 Q 142.5 486.5 159.5 480.5 Q 187.5 469.5 213.5 468.5 Q 237.5 468.5 291.5 478.5 Q 316.5 482.5 345.5 486.5 L 396.5 494.5 Q 461.5 503.5 540.5 513.5 L 569.5 517.5 Q 576.5 518.5 584.5 519.5 Q 690.5 528.5 817.5 531.5 Q 846.5 531.5 846.5 552.5 Q 846.5 567.5 825.5 580.5 Q 804.5 592.5 777.5 592.5 Q 734.5 592.5 689.5 582.5 Q 620.5 568.5 554.5 558.5 L 519.5 552.5 Z" fill="lightgray"></path>
      </clipPath>
      <path clip-path="url(#make-me-a-hanzi-clip-3)" d="M 149.5 493.5 L 218.5 489.5 L 278.5 494.5 L 716.5 558.5 L 800.5 560.5 L 828.5 551.5 " fill="none" id="make-me-a-hanzi-animation-3" stroke-dasharray="813 1626" stroke-linecap="round"></path>

      <clipPath id="make-me-a-hanzi-clip-4">
      <path d="M 345.5 486.5 Q 307.5 390.5 230.5 313.5 Q 161.5 250.5 92.5 228.5 Q 59.5 216.5 57.5 212.5 Q 59.5 204.5 89.5 204.5 Q 138.5 204.5 204.5 237.5 Q 274.5 280.5 336.5 361.5 Q 400.5 444.5 409.5 455.5 Q 418.5 466.5 418.5 471.5 Q 418.5 476.5 396.5 494.5 C 373.5 514.5 356.5 514.5 345.5 486.5 Z" fill="lightgray"></path>
      </clipPath>
      <path clip-path="url(#make-me-a-hanzi-clip-4)" d="M 409.5 471.5 L 369.5 457.5 L 302.5 357.5 L 220.5 274.5 L 144.5 231.5 L 95.5 215.5 L 61.5 212.5 " fill="none" id="make-me-a-hanzi-animation-4" stroke-dasharray="580 1160" stroke-linecap="round"></path>

      <clipPath id="make-me-a-hanzi-clip-5">
      <path d="M 540.5 513.5 Q 553.5 501.5 588.5 459.5 Q 715.5 304.5 759.5 274.5 Q 776.5 263.5 786.5 263.5 Q 822.5 263.5 889.5 274.5 Q 966.5 285.5 966.5 296.5 Q 966.5 301.5 924.5 309.5 Q 845.5 326.5 790.5 356.5 Q 710.5 397.5 588.5 502.5 Q 579.5 510.5 569.5 517.5 C 545.5 535.5 519.5 534.5 540.5 513.5 Z" fill="lightgray"></path>
      </clipPath>
      <path clip-path="url(#make-me-a-hanzi-clip-5)" d="M 554.5 507.5 L 587.5 486.5 L 700.5 374.5 L 787.5 308.5 L 898.5 293.5 L 962.5 296.5 " fill="none" id="make-me-a-hanzi-animation-5" stroke-dasharray="611 1222" stroke-linecap="round"></path>

      <clipPath id="make-me-a-hanzi-clip-6">
      <path d="M 506.5 282.5 Q 558.5 289.5 630.5 300.5 Q 653.5 304.5 653.5 315.5 Q 653.5 326.5 625.5 338.5 Q 594.5 347.5 578.5 347.5 Q 575.5 347.5 549.5 340.5 Q 528.5 334.5 506.5 330.5 L 454.5 318.5 Q 378.5 303.5 309.5 300.5 Q 305.5 300.5 305.5 292.5 Q 328.5 263.5 349.5 263.5 Q 374.5 263.5 454.5 274.5 L 506.5 282.5 Z" fill="lightgray"></path>
      </clipPath>
      <path clip-path="url(#make-me-a-hanzi-clip-6)" d="M 316.5 291.5 L 341.5 283.5 L 372.5 284.5 L 579.5 320.5 L 643.5 315.5 " fill="none" id="make-me-a-hanzi-animation-6" stroke-dasharray="460 920" stroke-linecap="round"></path>

      <clipPath id="make-me-a-hanzi-clip-7">
      <path d="M 702.5 212.5 Q 669.5 212.5 635.5 205.5 Q 567.5 192.5 506.5 183.5 L 454.5 175.5 Q 401.5 167.5 354.5 161.5 Q 300.5 154.5 242.5 152.5 Q 215.5 152.5 213.5 135.5 Q 215.5 130.5 231.5 125.5 Q 258.5 113.5 286.5 112.5 Q 303.5 112.5 344.5 119.5 Q 392.5 125.5 454.5 132.5 L 506.5 138.5 Q 535.5 141.5 565.5 144.5 Q 645.5 150.5 742.5 152.5 Q 769.5 152.5 769.5 172.5 Q 769.5 187.5 749.5 200.5 Q 727.5 212.5 702.5 212.5 Z" fill="lightgray"></path>
      </clipPath>
      <path clip-path="url(#make-me-a-hanzi-clip-7)" d="M 220.5 137.5 L 314.5 135.5 L 696.5 182.5 L 752.5 171.5 " fill="none" id="make-me-a-hanzi-animation-7" stroke-dasharray="664 1328" stroke-linecap="round"></path>

      <clipPath id="make-me-a-hanzi-clip-8">
      <path d="M 506.5 183.5 L 506.5 282.5 L 506.5 330.5 L 506.5 355.5 Q 506.5 365.5 513.5 395.5 Q 513.5 406.5 481.5 429.5 Q 460.5 443.5 441.5 443.5 Q 429.5 443.5 429.5 431.5 Q 429.5 429.5 437.5 414.5 Q 451.5 384.5 454.5 337.5 L 454.5 318.5 L 454.5 274.5 L 454.5 175.5 L 454.5 132.5 L 454.5 -76.5 Q 458.5 -120.5 469.5 -120.5 Q 481.5 -120.5 496.5 -79.5 Q 506.5 -27.5 506.5 70.5 L 506.5 138.5 L 506.5 183.5 Z" fill="lightgray"></path>
      </clipPath>
      <path clip-path="url(#make-me-a-hanzi-clip-8)" d="M 440.5 433.5 L 473.5 400.5 L 479.5 376.5 L 481.5 42.5 L 470.5 -112.5 " fill="none" id="make-me-a-hanzi-animation-8" stroke-dasharray="689 1378" stroke-linecap="round"></path>

      <clipPath id="make-me-a-hanzi-clip-9">
      <path d="M 1328.5 362.0 L 1493.5 380.0 L 1551.5 384.0 L 1685.5 392.0 L 1745.5 396.0 L 1850.5 395.0 L 1988.5 387.0 Q 2011.5 386.0 2012.5 392.0 Q 2017.5 411.0 1997.5 425.0 Q 1944.5 462.0 1913.5 462.0 L 1893.5 460.0 L 1860.5 454.0 Q 1850.5 452.0 1821.5 450.0 L 1753.5 444.0 L 1690.5 440.0 L 1551.5 428.0 L 1492.5 423.0 L 1328.5 408.0 L 1276.5 402.0 L 1125.5 388.0 L 1085.5 388.0 Q 1054.5 385.0 1068.5 363.0 Q 1074.5 357.0 1095.5 344.0 Q 1117.5 331.0 1123.5 330.0 Q 1135.5 323.0 1156.5 329.0 Q 1177.5 335.0 1212.5 342.0 L 1277.5 352.0 L 1328.5 362.0 Z" fill="lightgray"></path>
      </clipPath>
      <path clip-path="url(#make-me-a-hanzi-clip-9)" d="M 1079.5 374.0 L 1144.5 358.0 L 1472.5 400.0 L 1911.5 427.0 L 1976.5 412.0 L 2003.5 398.0 " fill="none" id="make-me-a-hanzi-animation-9" stroke-dasharray="1063 2126" stroke-linecap="round"></path>

      <clipPath id="make-me-a-hanzi-clip-10">
      <path d="M 1493.5 380.0 L 1497.5 238.0 Q 1498.5 211.0 1502.5 195.0 Q 1513.5 155.0 1528.5 156.0 Q 1533.5 157.0 1536.5 160.0 L 1542.5 169.0 Q 1546.5 173.0 1549.5 185.0 L 1550.5 221.0 L 1551.5 384.0 L 1551.5 428.0 L 1547.5 540.0 Q 1546.5 549.0 1549.5 581.0 Q 1552.5 613.0 1556.5 619.0 Q 1561.5 640.0 1560.5 643.0 Q 1555.5 659.0 1530.5 666.0 L 1503.5 674.0 L 1480.5 675.0 Q 1460.5 675.0 1460.5 661.0 Q 1461.5 654.0 1471.5 634.0 Q 1482.5 614.0 1486.5 566.0 L 1492.5 423.0 L 1493.5 380.0 Z" fill="lightgray"></path>
      </clipPath>
      <path clip-path="url(#make-me-a-hanzi-clip-10)" d="M 1475.5 660.0 L 1516.5 628.0 L 1527.5 168.0 " fill="none" id="make-me-a-hanzi-animation-10" stroke-dasharray="640 1280" stroke-linecap="round"></path>

      <clipPath id="make-me-a-hanzi-clip-11">
      <path d="M 1718.5 226.0 L 1745.5 396.0 L 1753.5 444.0 L 1772.5 566.0 Q 1775.5 610.0 1785.5 632.0 L 1798.5 651.0 Q 1801.5 661.0 1801.5 669.0 Q 1801.5 676.0 1782.5 689.0 Q 1761.5 702.0 1749.5 705.0 L 1724.5 714.0 Q 1713.5 717.0 1703.5 715.0 Q 1686.5 709.0 1696.5 686.0 L 1702.5 657.0 Q 1703.5 650.0 1703.5 630.0 L 1690.5 440.0 L 1685.5 392.0 L 1667.5 239.0 C 1663.5 209.0 1713.5 196.0 1718.5 226.0 Z" fill="lightgray"></path>
      </clipPath>
      <path clip-path="url(#make-me-a-hanzi-clip-11)" d="M 1709.5 698.0 L 1747.5 655.0 L 1696.5 259.0 L 1713.5 235.0 " fill="none" id="make-me-a-hanzi-animation-11" stroke-dasharray="614 1228" stroke-linecap="round"></path>

      <clipPath id="make-me-a-hanzi-clip-12">
      <path d="M 1549.5 185.0 L 1690.5 195.0 Q 1749.5 195.0 1730.5 214.0 Q 1722.5 223.0 1718.5 226.0 C 1698.5 244.0 1697.5 243.0 1667.5 239.0 L 1647.5 236.0 Q 1645.5 234.0 1638.5 234.0 L 1588.5 225.0 Q 1586.5 225.0 1550.5 221.0 C 1520.5 218.0 1519.5 183.0 1549.5 185.0 Z" fill="lightgray"></path>
      </clipPath>
      <path clip-path="url(#make-me-a-hanzi-clip-12)" d="M 1556.5 191.0 L 1565.5 203.0 L 1655.5 215.0 L 1725.5 206.0 " fill="none" id="make-me-a-hanzi-animation-12" stroke-dasharray="304 608" stroke-linecap="round"></path>

      <clipPath id="make-me-a-hanzi-clip-13">
      <path d="M 1281.5 158.0 L 1279.5 111.0 L 1276.5 79.0 Q 1273.5 48.0 1262.5 27.0 L 1257.5 17.0 Q 1254.5 12.0 1266.5 -6.0 L 1276.5 -21.0 Q 1282.5 -28.0 1290.5 -34.0 Q 1299.5 -41.0 1305.5 -40.0 L 1344.5 -19.0 L 1367.5 -9.0 Q 1381.5 -5.0 1414.5 -2.0 Q 1452.5 4.0 1455.5 4.0 L 1533.5 11.0 L 1670.5 15.0 L 1855.5 8.0 Q 1860.5 10.0 1871.5 11.0 Q 1884.5 16.0 1884.5 22.0 Q 1884.5 27.0 1878.5 38.0 Q 1872.5 48.0 1857.5 57.0 Q 1816.5 84.0 1742.5 72.0 L 1678.5 64.0 L 1359.5 36.0 Q 1351.5 36.0 1347.5 35.0 Q 1344.5 34.0 1338.5 38.0 Q 1333.5 41.0 1332.5 46.0 L 1328.5 362.0 L 1328.5 408.0 L 1330.5 474.0 L 1332.5 499.0 L 1337.5 522.0 Q 1342.5 537.0 1342.5 541.0 Q 1342.5 545.0 1336.5 555.0 Q 1331.5 564.0 1312.5 568.0 Q 1264.5 580.0 1256.5 578.0 Q 1240.5 578.0 1240.5 565.0 Q 1240.5 561.0 1249.5 548.0 Q 1259.5 534.0 1269.5 485.0 L 1272.5 462.0 L 1276.5 402.0 L 1277.5 352.0 L 1281.5 158.0 Z" fill="lightgray"></path>
      </clipPath>
      <path clip-path="url(#make-me-a-hanzi-clip-13)" d="M 1252.5 566.0 L 1299.5 531.0 L 1306.5 180.0 L 1300.5 34.0 L 1307.5 9.0 L 1339.5 8.0 L 1535.5 32.0 L 1756.5 43.0 L 1829.5 39.0 L 1875.5 23.0 " fill="none" id="make-me-a-hanzi-animation-13" stroke-dasharray="1282 2564" stroke-linecap="round"></path>

      <clipPath id="make-me-a-hanzi-clip-14">
      <path d="M 2283.5 760.0 L 2267.5 760.0 Q 2267.5 757.0 2311.5 704.0 Q 2364.5 644.0 2395.5 644.0 Q 2411.5 644.0 2411.5 661.0 Q 2411.5 697.0 2398.5 718.0 Q 2381.5 742.0 2351.5 752.0 Q 2316.5 760.0 2283.5 760.0 Z" fill="lightgray"></path>
      </clipPath>
      <path clip-path="url(#make-me-a-hanzi-clip-14)" d="M 2274.5 755.0 L 2353.5 712.0 L 2397.5 659.0 " fill="none" id="make-me-a-hanzi-animation-14" stroke-dasharray="287 574" stroke-linecap="round"></path>

      <clipPath id="make-me-a-hanzi-clip-15">
      <path d="M 2231.5 613.0 Q 2223.5 612.0 2223.5 600.0 Q 2223.5 593.0 2229.5 585.0 Q 2252.5 548.0 2252.5 418.0 Q 2252.5 178.0 2231.5 79.0 Q 2223.5 51.0 2223.5 40.0 Q 2223.5 22.0 2230.5 -2.0 Q 2243.5 -35.0 2252.5 -35.0 Q 2267.5 -35.0 2280.5 8.0 Q 2294.5 46.0 2296.5 418.0 Q 2296.5 499.0 2304.5 536.0 Q 2310.5 556.0 2311.5 569.0 Q 2311.5 583.0 2272.5 600.0 Q 2253.5 610.0 2231.5 613.0 Z" fill="lightgray"></path>
      </clipPath>
      <path clip-path="url(#make-me-a-hanzi-clip-15)" d="M 2236.5 601.0 L 2275.5 560.0 L 2274.5 276.0 L 2253.5 -26.0 " fill="none" id="make-me-a-hanzi-animation-15" stroke-dasharray="771 1542" stroke-linecap="round"></path>

      <clipPath id="make-me-a-hanzi-clip-16">
      <path d="M 2808.5 764.0 Q 2798.5 764.0 2768.5 755.0 Q 2707.5 736.0 2649.5 727.0 Q 2583.5 718.0 2479.5 716.0 Q 2468.5 715.0 2468.5 709.0 Q 2468.5 700.0 2484.5 690.0 Q 2504.5 678.0 2520.5 676.0 Q 2535.5 676.0 2641.5 692.0 Q 2760.5 705.0 2787.5 705.0 Q 2804.5 705.0 2808.5 687.0 Q 2816.5 663.0 2816.5 585.0 Q 2816.5 89.0 2806.5 59.0 Q 2796.5 32.0 2779.5 32.0 Q 2769.5 32.0 2737.5 50.0 Q 2717.5 61.0 2707.5 61.0 Q 2695.5 61.0 2695.5 53.0 Q 2695.5 49.0 2700.5 43.0 Q 2754.5 -29.0 2778.5 -68.0 Q 2791.5 -88.0 2800.5 -88.0 Q 2829.5 -88.0 2859.5 -5.0 Q 2879.5 51.0 2879.5 155.0 Q 2871.5 374.0 2871.5 585.0 Q 2871.5 643.0 2887.5 675.0 Q 2896.5 696.0 2896.5 705.0 Q 2896.5 722.0 2859.5 746.0 Q 2826.5 764.0 2808.5 764.0 Z" fill="lightgray"></path>
      </clipPath>
      <path clip-path="url(#make-me-a-hanzi-clip-16)" d="M 2477.5 707.0 L 2510.5 698.0 L 2564.5 699.0 L 2799.5 733.0 L 2824.5 726.0 L 2850.5 699.0 L 2842.5 570.0 L 2846.5 129.0 L 2839.5 52.0 L 2828.5 21.0 L 2802.5 -13.0 L 2759.5 8.0 L 2705.5 52.0 " fill="none" id="make-me-a-hanzi-animation-16" stroke-dasharray="1358 2716" stroke-linecap="round"></path>

      <clipPath id="make-me-a-hanzi-clip-17">
      <path d="M 2680.5 605.0 Q 2658.5 605.0 2636.5 598.0 Q 2527.5 574.0 2450.5 561.0 Q 2414.5 555.0 2376.5 552.0 Q 2352.5 552.0 2351.5 540.0 Q 2353.5 536.0 2366.5 530.0 Q 2392.5 518.0 2416.5 516.0 L 2422.5 516.0 L 2468.5 525.0 Q 2515.5 534.0 2584.5 543.0 L 2639.5 548.0 Q 2677.5 551.0 2720.5 552.0 Q 2743.5 552.0 2743.5 569.0 Q 2743.5 582.0 2725.5 593.0 Q 2704.5 605.0 2680.5 605.0 Z" fill="lightgray"></path>
      </clipPath>
      <path clip-path="url(#make-me-a-hanzi-clip-17)" d="M 2358.5 542.0 L 2426.5 536.0 L 2674.5 578.0 L 2725.5 570.0 " fill="none" id="make-me-a-hanzi-animation-17" stroke-dasharray="499 998" stroke-linecap="round"></path>

      <clipPath id="make-me-a-hanzi-clip-18">
      <path d="M 2422.5 516.0 Q 2430.5 431.0 2432.5 232.0 C 2432.5 202.0 2472.5 209.0 2472.5 239.0 L 2472.5 314.0 L 2472.5 337.0 Q 2473.5 378.0 2473.5 409.0 L 2474.5 435.0 Q 2475.5 465.0 2476.5 477.0 Q 2479.5 497.0 2479.5 504.0 Q 2479.5 513.0 2468.5 525.0 C 2449.5 548.0 2419.5 546.0 2422.5 516.0 Z" fill="lightgray"></path>
      </clipPath>
      <path clip-path="url(#make-me-a-hanzi-clip-18)" d="M 2431.5 512.0 L 2451.5 495.0 L 2452.5 256.0 L 2437.5 243.0 " fill="none" id="make-me-a-hanzi-animation-18" stroke-dasharray="413 826" stroke-linecap="round"></path>

      <clipPath id="make-me-a-hanzi-clip-19">
      <path d="M 2604.5 215.0 L 2604.5 76.0 Q 2607.5 32.0 2619.5 32.0 Q 2632.5 32.0 2646.5 71.0 Q 2655.5 120.0 2655.5 211.0 L 2655.5 216.0 L 2655.5 270.0 L 2655.5 481.0 Q 2655.5 490.0 2663.5 521.0 Q 2663.5 530.0 2639.5 548.0 C 2616.5 567.0 2570.5 570.0 2584.5 543.0 Q 2586.5 542.0 2587.5 539.0 Q 2601.5 511.0 2604.5 466.0 L 2604.5 459.0 L 2604.5 427.0 L 2604.5 362.0 L 2604.5 326.0 L 2604.5 262.0 L 2604.5 215.0 Z" fill="lightgray"></path>
      </clipPath>
      <path clip-path="url(#make-me-a-hanzi-clip-19)" d="M 2595.5 536.0 L 2621.5 522.0 L 2629.5 502.0 L 2630.5 165.0 L 2620.5 41.0 " fill="none" id="make-me-a-hanzi-animation-19" stroke-dasharray="640 1280" stroke-linecap="round"></path>

      <clipPath id="make-me-a-hanzi-clip-20">
      <path d="M 2473.5 409.0 Q 2480.5 405.0 2491.5 405.0 Q 2546.5 415.0 2604.5 427.0 C 2633.5 433.0 2632.5 447.0 2604.5 459.0 Q 2594.5 464.0 2579.5 464.0 Q 2574.5 464.0 2474.5 435.0 C 2445.5 427.0 2446.5 421.0 2473.5 409.0 Z" fill="lightgray"></path>
      </clipPath>
      <path clip-path="url(#make-me-a-hanzi-clip-20)" d="M 2480.5 415.0 L 2493.5 425.0 L 2581.5 443.0 L 2595.5 432.0 " fill="none" id="make-me-a-hanzi-animation-20" stroke-dasharray="252 504" stroke-linecap="round"></path>

      <clipPath id="make-me-a-hanzi-clip-21">
      <path d="M 2472.5 314.0 Q 2478.5 309.0 2491.5 309.0 Q 2546.5 318.0 2604.5 326.0 C 2634.5 330.0 2633.5 354.0 2604.5 362.0 Q 2595.5 365.0 2583.5 365.0 Q 2578.5 365.0 2472.5 337.0 C 2445.5 330.0 2446.5 330.0 2472.5 314.0 Z" fill="lightgray"></path>
      </clipPath>
      <path clip-path="url(#make-me-a-hanzi-clip-21)" d="M 2480.5 320.0 L 2490.5 327.0 L 2584.5 344.0 L 2597.5 356.0 " fill="none" id="make-me-a-hanzi-animation-21" stroke-dasharray="253 506" stroke-linecap="round"></path>

      <clipPath id="make-me-a-hanzi-clip-22">
      <path d="M 2432.5 232.0 Q 2378.5 221.0 2344.5 216.0 Q 2332.5 214.0 2332.5 208.0 Q 2333.5 204.0 2355.5 189.0 Q 2374.5 177.0 2388.5 177.0 Q 2393.5 177.0 2413.5 184.0 Q 2464.5 198.0 2528.5 207.0 Q 2568.5 213.0 2604.5 215.0 L 2655.5 216.0 L 2681.5 215.0 Q 2730.5 212.0 2751.5 212.0 Q 2782.5 213.0 2783.5 229.0 Q 2780.5 244.0 2752.5 262.0 Q 2725.5 277.0 2703.5 277.0 Q 2695.5 277.0 2681.5 274.0 Q 2669.5 272.0 2655.5 270.0 L 2604.5 262.0 Q 2563.5 254.0 2472.5 239.0 L 2432.5 232.0 Z" fill="lightgray"></path>
      </clipPath>
      <path clip-path="url(#make-me-a-hanzi-clip-22)" d="M 2340.5 209.0 L 2386.5 200.0 L 2538.5 230.0 L 2692.5 245.0 L 2733.5 241.0 L 2770.5 229.0 " fill="none" id="make-me-a-hanzi-animation-22" stroke-dasharray="565 1130" stroke-linecap="round"></path>

      <clipPath id="make-me-a-hanzi-clip-23">
      <path d="M 3634.5 618.0 Q 3668.5 658.0 3701.5 690.0 Q 3714.5 702.0 3702.5 719.0 Q 3663.5 761.0 3637.5 764.0 Q 3624.5 763.0 3624.5 748.0 Q 3618.5 636.0 3447.5 499.0 Q 3425.5 493.0 3376.5 450.0 Q 3366.5 437.0 3382.5 438.0 Q 3416.5 438.0 3488.5 485.0 L 3501.5 493.0 Q 3565.5 538.0 3612.5 592.0 L 3634.5 618.0 Z" fill="lightgray"></path>
      </clipPath>
      <path clip-path="url(#make-me-a-hanzi-clip-23)" d="M 3637.5 750.0 L 3658.5 704.0 L 3589.5 603.0 L 3496.5 513.0 L 3455.5 483.0 L 3386.5 447.0 " fill="none" id="make-me-a-hanzi-animation-23" stroke-dasharray="559 1118" stroke-linecap="round"></path>

      <clipPath id="make-me-a-hanzi-clip-24">
      <path d="M 3517.5 199.0 Q 3677.5 343.0 3832.5 543.0 Q 3854.5 571.0 3892.5 599.0 Q 3908.5 609.0 3903.5 619.0 Q 3902.5 629.0 3839.5 658.0 Q 3821.5 668.0 3776.5 646.0 Q 3719.5 630.0 3634.5 618.0 C 3604.5 614.0 3582.5 596.0 3612.5 592.0 Q 3639.5 579.0 3755.5 601.0 Q 3774.5 605.0 3780.5 597.0 Q 3784.5 590.0 3770.5 570.0 Q 3685.5 425.0 3541.5 283.0 Q 3420.5 165.0 3188.5 4.0 Q 3172.5 -8.0 3187.5 -9.0 Q 3223.5 -9.0 3341.5 65.0 Q 3434.5 126.0 3499.5 184.0 L 3517.5 199.0 Z" fill="lightgray"></path>
      </clipPath>
      <path clip-path="url(#make-me-a-hanzi-clip-24)" d="M 3617.5 595.0 L 3642.5 604.0 L 3716.5 611.0 L 3776.5 624.0 L 3813.5 619.0 L 3828.5 610.0 L 3810.5 570.0 L 3744.5 476.0 L 3674.5 390.0 L 3550.5 259.0 L 3459.5 178.0 L 3321.5 73.0 L 3190.5 -3.0 " fill="none" id="make-me-a-hanzi-animation-24" stroke-dasharray="1242 2484" stroke-linecap="round"></path>

      <clipPath id="make-me-a-hanzi-clip-25">
      <path d="M 3488.5 485.0 Q 3488.5 476.0 3556.5 399.0 Q 3560.5 393.0 3567.5 386.0 Q 3577.5 373.0 3591.5 373.0 Q 3601.5 372.0 3606.5 383.0 Q 3612.5 395.0 3607.5 422.0 Q 3603.5 452.0 3512.5 490.0 Q 3506.5 493.0 3501.5 493.0 C 3484.5 495.0 3484.5 495.0 3488.5 485.0 Z" fill="lightgray"></path>
      </clipPath>
      <path clip-path="url(#make-me-a-hanzi-clip-25)" d="M 3496.5 486.0 L 3575.5 422.0 L 3592.5 387.0 " fill="none" id="make-me-a-hanzi-animation-25" stroke-dasharray="269 538" stroke-linecap="round"></path>

      <clipPath id="make-me-a-hanzi-clip-26">
      <path d="M 3558.5 188.0 Q 3546.5 194.0 3517.5 199.0 C 3490.5 204.0 3490.5 204.0 3499.5 184.0 Q 3500.5 180.0 3503.5 175.0 Q 3534.5 105.0 3548.5 -9.0 Q 3551.5 -43.0 3569.5 -66.0 Q 3587.5 -88.0 3592.5 -73.0 Q 3596.5 -63.0 3597.5 -47.0 L 3595.5 -8.0 Q 3589.5 10.0 3572.5 151.0 C 3568.5 181.0 3568.5 184.0 3558.5 188.0 Z" fill="lightgray"></path>
      </clipPath>
      <path clip-path="url(#make-me-a-hanzi-clip-26)" d="M 3508.5 183.0 L 3536.5 166.0 L 3548.5 136.0 L 3581.5 -67.0 " fill="none" id="make-me-a-hanzi-animation-26" stroke-dasharray="399 798" stroke-linecap="round"></path>

      <clipPath id="make-me-a-hanzi-clip-27">
      <path d="M 3897.5 22.0 Q 3931.5 121.0 3974.5 153.0 Q 3995.5 174.0 3979.5 195.0 Q 3930.5 237.0 3886.5 248.0 Q 3870.5 251.0 3854.5 245.0 Q 3743.5 206.0 3558.5 188.0 C 3528.5 185.0 3542.5 147.0 3572.5 151.0 Q 3575.5 151.0 3825.5 189.0 Q 3853.5 195.0 3864.5 182.0 Q 3876.5 170.0 3871.5 146.0 Q 3856.5 80.0 3838.5 27.0 C 3829.5 -1.0 3887.5 -6.0 3897.5 22.0 Z" fill="lightgray"></path>
      </clipPath>
      <path clip-path="url(#make-me-a-hanzi-clip-27)" d="M 3568.5 185.0 L 3584.5 172.0 L 3751.5 195.0 L 3843.5 216.0 L 3882.5 213.0 L 3922.5 175.0 L 3877.5 53.0 L 3846.5 32.0 " fill="none" id="make-me-a-hanzi-animation-27" stroke-dasharray="673 1346" stroke-linecap="round"></path>

      <clipPath id="make-me-a-hanzi-clip-28">
      <path d="M 3597.5 -47.0 Q 3603.5 -47.0 3610.5 -46.0 Q 3707.5 -30.0 3913.5 -20.0 Q 3926.5 -19.0 3927.5 -9.0 Q 3928.5 0.0 3897.5 22.0 C 3880.5 35.0 3868.5 32.0 3838.5 27.0 Q 3702.5 2.0 3595.5 -8.0 C 3565.5 -11.0 3567.5 -49.0 3597.5 -47.0 Z" fill="lightgray"></path>
      </clipPath>
      <path clip-path="url(#make-me-a-hanzi-clip-28)" d="M 3603.5 -40.0 L 3615.5 -25.0 L 3834.5 2.0 L 3894.5 1.0 L 3917.5 -9.0 " fill="none" id="make-me-a-hanzi-animation-28" stroke-dasharray="453 906" stroke-linecap="round"></path>

</g>
</svg>
